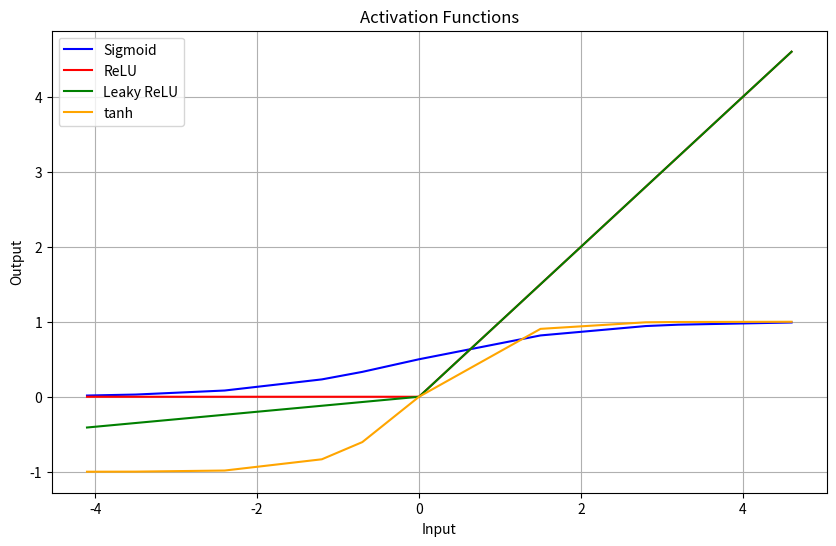

Python code for this plot:
import numpy as np
import matplotlib.pyplot as plt
import pandas as pd

def sigmoid(x):
    return 1 / (1 + np.exp(-x))

def relu(x):
    return np.maximum(0, x)

def leaky_relu(x, alpha=0.1):
    return np.where(x > 0, x, alpha * x)

def tanh(x):
    return np.tanh(x)

#random values for plotting graph
x = np.array([-3.5, -1.2, 0, 2.8, -4.1, 1.5, -0.7, 3.2, -2.4, 4.6])
x.sort()

y_sigmoid = sigmoid(x)
y_relu = relu(x)
y_leaky_relu = leaky_relu(x)
y_tanh = tanh(x)


plt.figure(figsize=(10, 6))

plt.plot(x, y_sigmoid, label='Sigmoid', color='blue')
plt.plot(x, y_relu, label='ReLU', color='red')
plt.plot(x, y_leaky_relu, label='Leaky ReLU', color='green')
plt.plot(x, y_tanh, label='tanh', color='orange')

plt.title('Activation Functions')
plt.xlabel('Input')
plt.ylabel('Output')
plt.legend()
plt.grid(True)
plt.show()


#no bugs encountered in the code
